Run: headless pygame with SDL's dummy video driver; simulated clock (each Clock.tick advances the game by its frame time, no real sleeping); random seed 0; keys injected as events and as key.get_pressed() state; no mouse input.
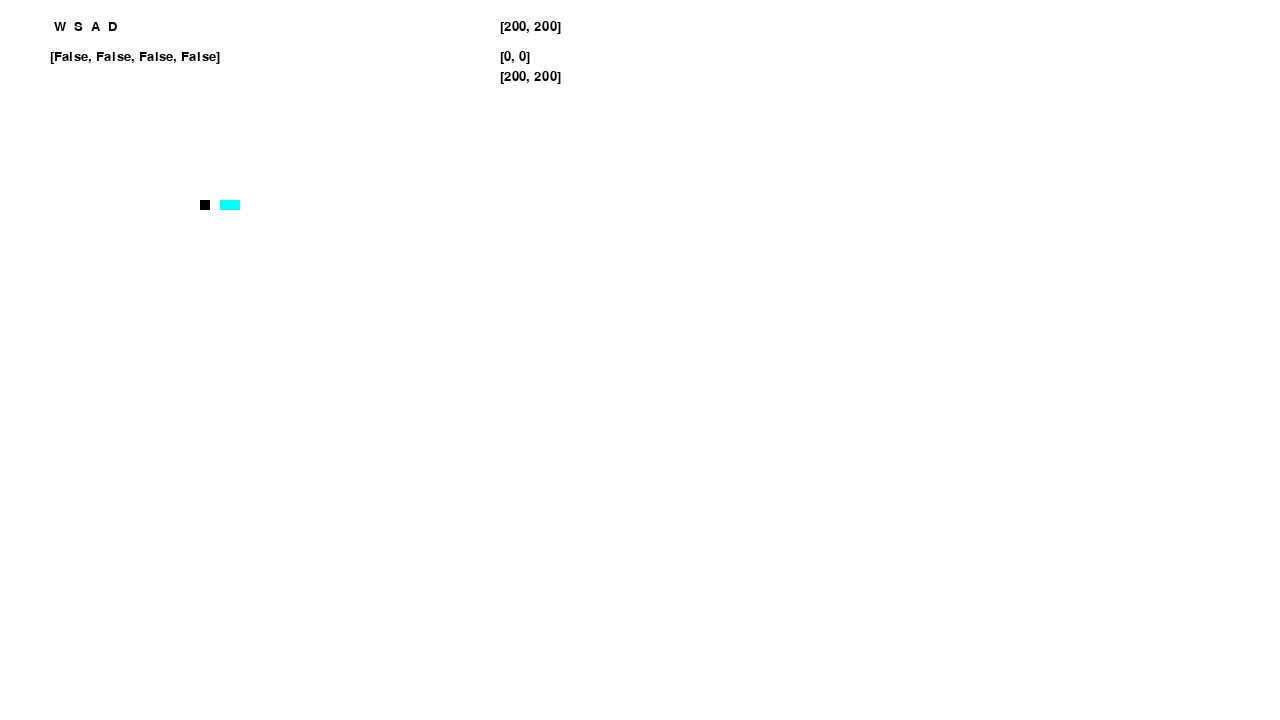
Frame 1 of 4 · flips 1–60 · no input
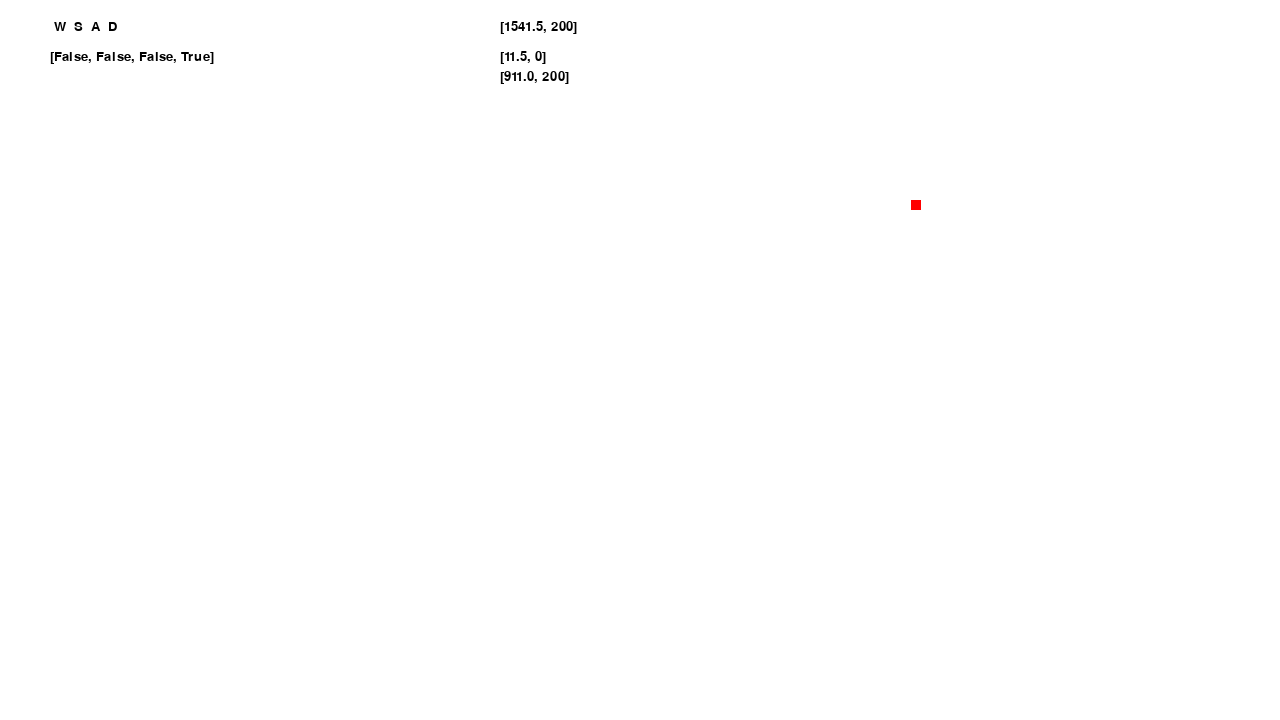
Frame 2 of 4 · flips 61–180 · tapped SPACE, RETURN · held RIGHT (→), D
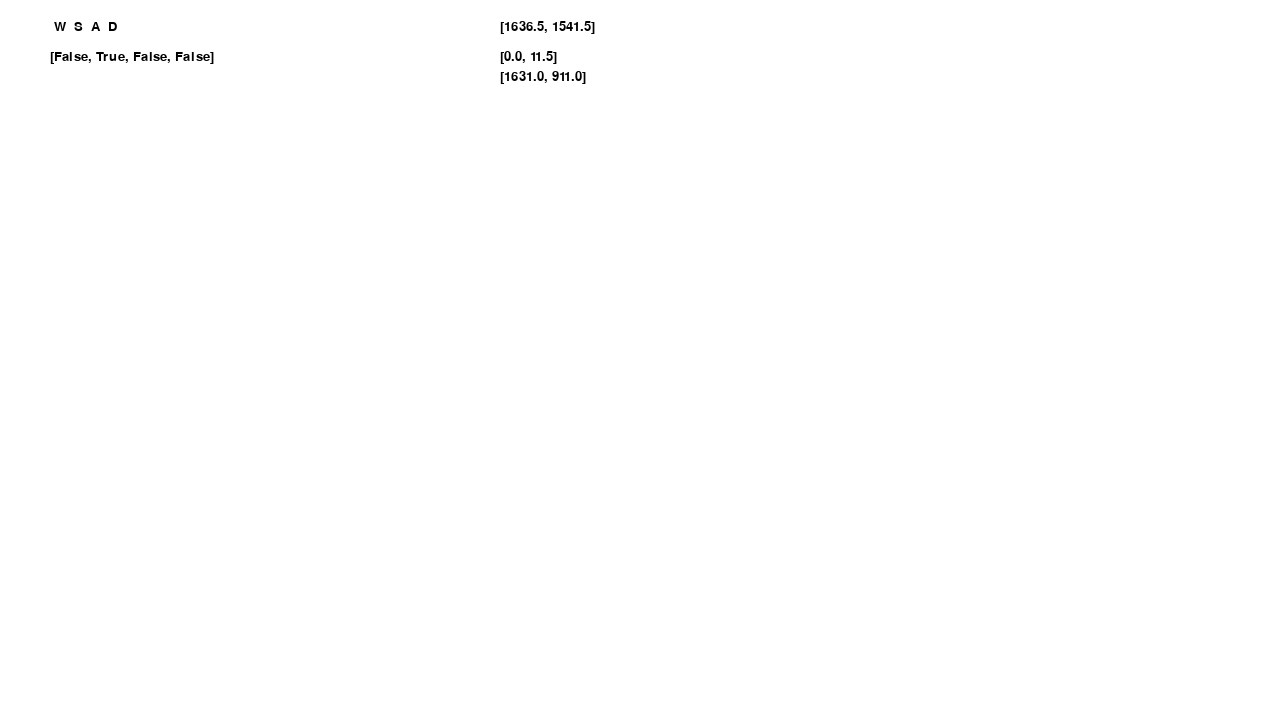
Frame 3 of 4 · flips 181–300 · held DOWN (↓), S
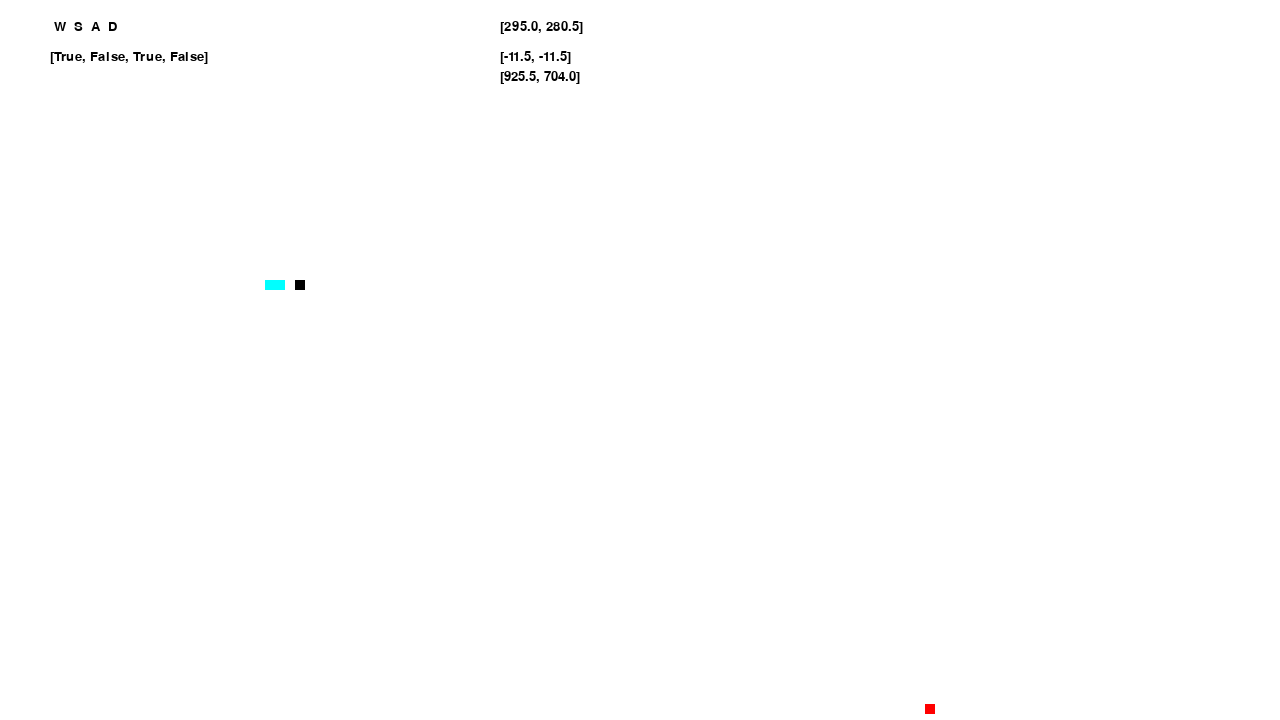
Frame 4 of 4 · flips 301–420 · held LEFT (←), A, UP (↑), W

The pygame program that drew these frames:

import random

import pygame.display
from pygame import *

pygame.init()


class Window:
    windowx = 1280
    windowy = 720
    window = pygame.display.set_mode((windowx, windowy))


class Methods:
    @staticmethod
    def quit():
        for Event in pygame.event.get():
            if Event.type == QUIT:
                pygame.quit()
                exit()


class Start:
    @staticmethod
    def start():
        Player.createplayer()
        Sword.create()

        Enemy.create()
        Enemy.create()
        Enemy.create()
        Enemy.create()
        Enemy.create()
        Enemy.create()
        Enemy.create()
        Enemy.create()

        Text.createtext(Input.playerinput, 50, 50)
        Text.createtext(' W  S  A  D', 50, 20)
        Text.createtext(Player.playerwheel[0].pos, 500, 20)
        Text.createtext(Player.playerwheel[0].spd, 500, 50)
        Text.createtext(Enemy.enemywheel[0].pos, 500, 70)
        Game.main()


class Game:
    clock = pygame.time.Clock()

    @staticmethod
    def main():
        while True:
            Game.clock.tick(60)
            Methods.quit()
            Collisions.sword()
            Input.player()
            Physics.playerphys()
            Enemy.chase()
            Render.render()


class EnemyOBJ:
    def __init__(self):
        print('criado')
        self.color = (255,0,0)
        self.pos = [random.randint(1,500), random.randint(1,500)]

    def draw(self):
        pygame.draw.rect(Window.window, self.color, (self.pos[0], self.pos[1], 10, 10))

class Enemy:
    enemycount = 0
    enemywheel = []

    @staticmethod
    def create():
        Enemy.enemywheel.append(Enemy.enemycount)
        Enemy.enemywheel[Enemy.enemycount] = EnemyOBJ()
        Enemy.enemycount += 1

    @staticmethod
    def chase():
        spd = 6
        for enemy in Enemy.enemywheel:
            disx = Player.playerwheel[0].pos[0] - enemy.pos[0]
            disy = Player.playerwheel[0].pos[1] - enemy.pos[1]

            print(enemy.pos)

            if abs(disx) <= spd:
                enemy.pos[0] = Player.playerwheel[0].pos[0]
                disx = Player.playerwheel[0].pos[0] - enemy.pos[0]

            if abs(disy) <= spd:
                enemy.pos[1] = Player.playerwheel[0].pos[1]
                disy = Player.playerwheel[0].pos[1] - enemy.pos[1]

            if disx != 0:
                enemy.pos[0] += spd * ( disx / abs( disx ))
            if disy != 0:
                enemy.pos[1] += spd * ( disy / abs(disy))



class Player:
    playercount = 0
    playerwheel = []

    @staticmethod
    def createplayer():
        Player.playerwheel.append(Player.playercount)
        Player.playerwheel[Player.playercount] = Player()
        Player.playercount += 1

    def __init__(self):
        self.pos = [200,200]
        self.spd = [0, 0]
        self.color = (0, 0, 0)

    def draw(self):
        pygame.draw.rect(Window.window, self.color, (self.pos[0], self.pos[1], 10, 10))


class Sword:
    swordcount = 0
    swordwheel = []

    @staticmethod
    def create():
        Sword.swordwheel.append(Sword.swordcount)
        Sword.swordwheel[Sword.swordcount] = Sword()
        Sword.swordcount += 1

    def __init__(self):
        self.color = (0,0,255)
        self.swordpos = Player.playerwheel[0].pos[0]

    def draw(self):
        pygame.draw.rect(Window.window, (0, 255, 255), (self.swordpos, Player.playerwheel[0].pos[1], 20, 10))

class Input:
    playerinput = [False, False, False, False]
    isflipped = False

    @staticmethod
    def player():
        # W
        if pygame.key.get_pressed()[K_w]:
            if not Input.playerinput[1]:
                Input.playerinput[0] = True
        else:
            Input.playerinput[0] = False
        # S
        if pygame.key.get_pressed()[K_s]:
            if not Input.playerinput[0]:
                Input.playerinput[1] = True
        else:
            Input.playerinput[1] = False
        # A
        if pygame.key.get_pressed()[K_a]:
            if not Input.playerinput[3]:
                Input.playerinput[2] = True
                Input.isflipped = True
        else:
            Input.playerinput[2] = False
        # D
        if pygame.key.get_pressed()[K_d]:
            if not Input.playerinput[2]:
                Input.playerinput[3] = True
                Input.isflipped = False
        else:
            Input.playerinput[3] = False
        if pygame.key.get_pressed()[K_SPACE]:
            for enemy in Enemy.enemywheel:
                enemy.pos = [random.randint(1,1280), random.randint(1,720)]


class Physics:
    plyrslowdownx = 0.5
    plyrslowdowny = 0.5

    plyrspdboostx = 2
    plyrspdboosty = 2

    @staticmethod
    def playerphys():
        # Placeholder
        # Y Speedbreaker limit
        if Player.playerwheel[0].spd[1] > 10:
            Player.playerwheel[0].spd[1] = 10
        elif Player.playerwheel[0].spd[1] < -10:
            Player.playerwheel[0].spd[1] = -10
        # X Speedbreaker limit
        if Player.playerwheel[0].spd[0] > 10:
            Player.playerwheel[0].spd[0] = 10
        elif Player.playerwheel[0].spd[0] < -10:
            Player.playerwheel[0].spd[0] = -10

        # Player input force
        if Input.playerinput[0]:
            Player.playerwheel[0].spd[1] -= Physics.plyrspdboosty
        if Input.playerinput[1]:
            Player.playerwheel[0].spd[1] += Physics.plyrspdboosty
        if Input.playerinput[2]:
            Player.playerwheel[0].spd[0] -= Physics.plyrspdboostx
        if Input.playerinput[3]:
            Player.playerwheel[0].spd[0] += Physics.plyrspdboostx

        # Add Friction
        # Y
        if Player.playerwheel[0].spd[1] > 0:
            Player.playerwheel[0].spd[1] -= Physics.plyrslowdowny
        elif Player.playerwheel[0].spd[1] < 0:
            Player.playerwheel[0].spd[1] += Physics.plyrslowdowny
        # X
        if Player.playerwheel[0].spd[0] > 0:
            Player.playerwheel[0].spd[0] -= Physics.plyrslowdownx
        elif Player.playerwheel[0].spd[0] < 0:
            Player.playerwheel[0].spd[0] += Physics.plyrslowdownx

        # Change playerpos after physics
        Player.playerwheel[0].pos[1] += Player.playerwheel[0].spd[1]
        Player.playerwheel[0].pos[0] += Player.playerwheel[0].spd[0]

        if Input.isflipped == False :
            Sword.swordwheel[0].swordpos = Player.playerwheel[0].pos[0] + 20
        if Input.isflipped:
            Sword.swordwheel[0].swordpos = Player.playerwheel[0].pos[0] - 30

class Collisions:
    @staticmethod
    def sword():
        for enemy in Enemy.enemywheel:
           pass




class Text:
    textfont = pygame.font.SysFont("monospace", 20)
    textcount = 0
    textwheel = []

    @staticmethod
    def createtext(text, posx, posy, house=None):
        Text.textwheel.append(Text.textcount)
        Text.textwheel[Text.textcount] = Text(text, posx, posy, house)
        Text.textcount += 1

    def __init__(self, text, posx, posy, house=None):
        self.path = text
        self.text = str(self.path)
        self.texposx = posx
        self.texposy = posy
        self.house = house
        self.surface = Text.textfont.render(self.text, True, (0, 0, 0))

    @staticmethod
    def txtupd():
        for textnum in Text.textwheel:
            textnum.text = str(textnum.path)
            textnum.surface = Text.textfont.render(textnum.text, True, (0, 0, 0))
            Window.window.blit(textnum.surface, (textnum.texposx, textnum.texposy))


class Render:
    @staticmethod
    def objects():
        for enemy in Enemy.enemywheel:
            enemy.draw()
        for sword in Sword.swordwheel:
            sword.draw()
        for player in Player.playerwheel:
            player.draw()


    @staticmethod
    def render():
        Window.window.fill((255, 255, 255))
        Player.playerwheel[0].draw()
        Render.objects()
        Text.txtupd()
        pygame.display.update()


if __name__ == '__main__':
    Start.start()
    # Ta funcionano omagod
